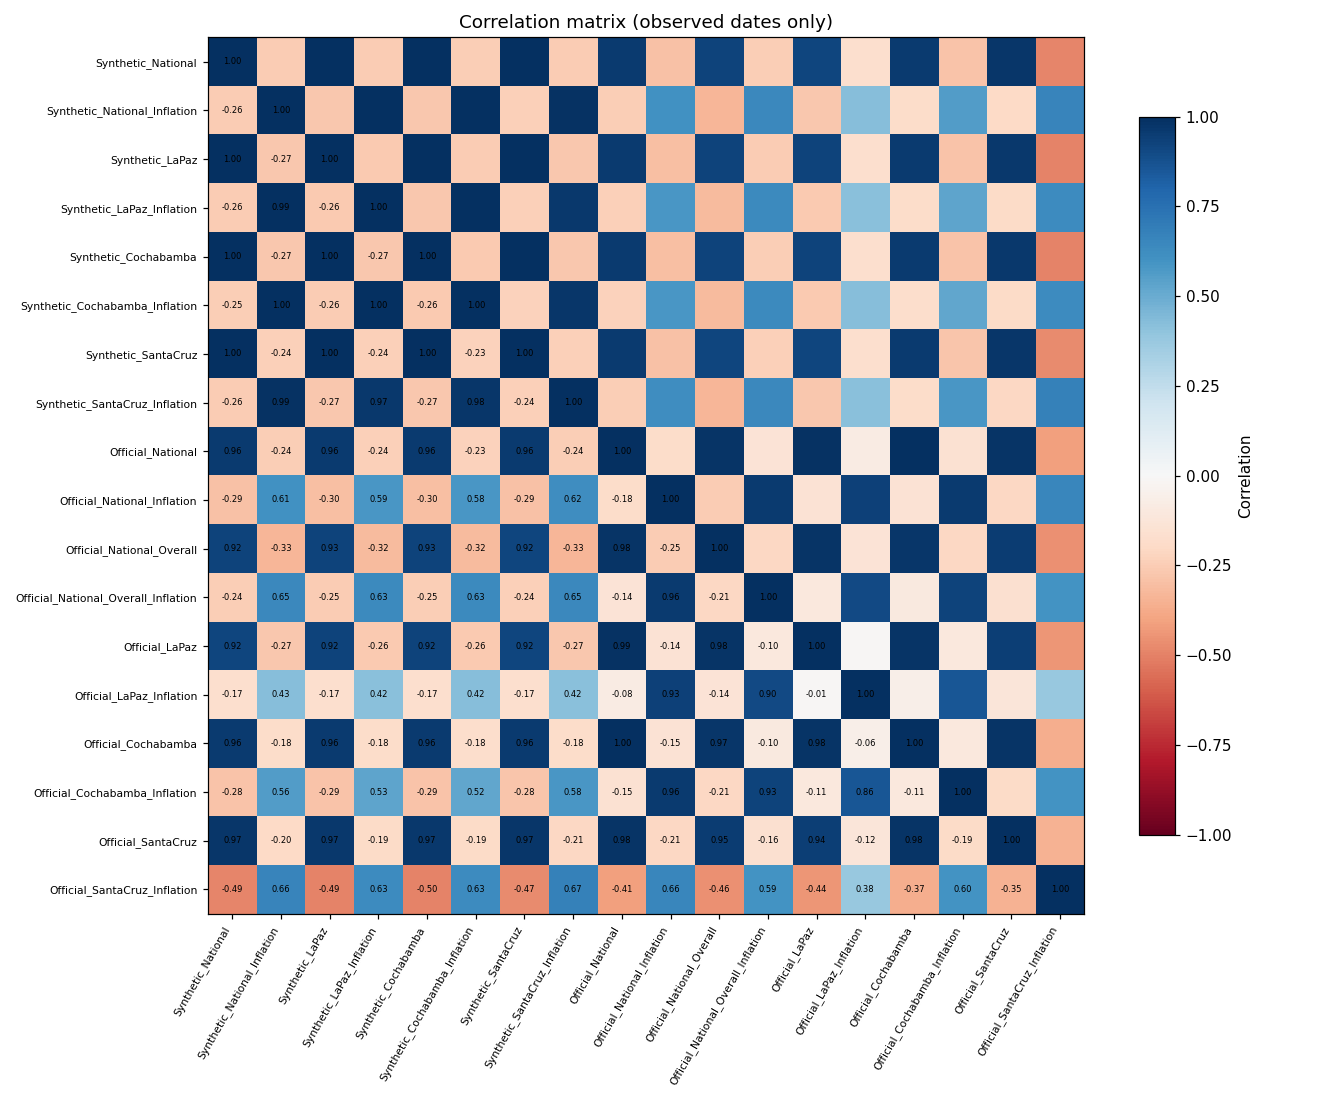

The table this chart was drawn from, first rows:
, Synthetic_National, Synthetic_National_Inflation, Synthetic_LaPaz, Synthetic_LaPaz_Inflation, Synthetic_Cochabamba, Synthetic_Cochabamba_Inflation, Synthetic_SantaCruz, Synthetic_SantaCruz_Inflation, Official_National, Official_National_Inflation, Official_National_Overall, Official_National_Overall_Inflation, Official_LaPaz, Official_LaPaz_Inflation, Official_Cochabamba, Official_Cochabamba_Inflation, Official_SantaCruz, Official_SantaCruz_Inflation
Synthetic_National, 1, -0.2569, 0.9996, -0.2557, 0.9997, -0.2479, 0.9994, -0.2573, 0.9598, -0.2949, 0.9244, -0.2441, 0.9209, -0.17, 0.9585, -0.2825, 0.9701, -0.4858
Synthetic_National_Inflation, -0.2569, 1, -0.2664, 0.9926, -0.2699, 0.9961, -0.2412, 0.9899, -0.2431, 0.6061, -0.3287, 0.647, -0.2677, 0.4257, -0.1833, 0.5561, -0.2018, 0.6571
Synthetic_LaPaz, 0.9996, -0.2664, 1, -0.2635, 0.9999, -0.2566, 0.9981, -0.2685, 0.9598, -0.2983, 0.9271, -0.2503, 0.9237, -0.1694, 0.9571, -0.2853, 0.9671, -0.4943
Synthetic_LaPaz_Inflation, -0.2557, 0.9926, -0.2635, 1, -0.2679, 0.9958, -0.2418, 0.9657, -0.2388, 0.5857, -0.32, 0.634, -0.2639, 0.42, -0.1824, 0.528, -0.1946, 0.6326
Synthetic_Cochabamba, 0.9997, -0.2699, 0.9999, -0.2679, 1, -0.2601, 0.9984, -0.2711, 0.9601, -0.2987, 0.9272, -0.2483, 0.9235, -0.1692, 0.9574, -0.2866, 0.9678, -0.4953
Synthetic_Cochabamba_Inflation, -0.2479, 0.9961, -0.2566, 0.9958, -0.2601, 1, -0.2333, 0.9758, -0.2323, 0.5838, -0.3151, 0.6348, -0.2579, 0.4224, -0.1763, 0.5198, -0.188, 0.6272
Synthetic_SantaCruz, 0.9994, -0.2412, 0.9981, -0.2418, 0.9984, -0.2333, 1, -0.2397, 0.9583, -0.2894, 0.919, -0.2358, 0.9156, -0.1708, 0.9591, -0.2774, 0.9728, -0.4724
Synthetic_SantaCruz_Inflation, -0.2573, 0.9899, -0.2685, 0.9657, -0.2711, 0.9758, -0.2397, 1, -0.2449, 0.6177, -0.3335, 0.6466, -0.2681, 0.4207, -0.1821, 0.5822, -0.2088, 0.674
Official_National, 0.9598, -0.2431, 0.9598, -0.2388, 0.9601, -0.2323, 0.9583, -0.2449, 1, -0.1837, 0.9834, -0.1377, 0.9875, -0.07883, 0.9968, -0.1521, 0.9808, -0.4086
Official_National_Inflation, -0.2949, 0.6061, -0.2983, 0.5857, -0.2987, 0.5838, -0.2894, 0.6177, -0.1837, 1, -0.2524, 0.9606, -0.1414, 0.9325, -0.1473, 0.9568, -0.2068, 0.6559
Official_National_Overall, 0.9244, -0.3287, 0.9271, -0.32, 0.9272, -0.3151, 0.919, -0.3335, 0.9834, -0.2524, 1, -0.2084, 0.9813, -0.1376, 0.9732, -0.2069, 0.9468, -0.46
Official_National_Overall_Inflation, -0.2441, 0.647, -0.2503, 0.634, -0.2483, 0.6348, -0.2358, 0.6466, -0.1377, 0.9606, -0.2084, 1, -0.1019, 0.9022, -0.09746, 0.9285, -0.1575, 0.5948
Official_LaPaz, 0.9209, -0.2677, 0.9237, -0.2639, 0.9235, -0.2579, 0.9156, -0.2681, 0.9875, -0.1414, 0.9813, -0.1019, 1, -0.01481, 0.9784, -0.1065, 0.9396, -0.4377
Official_LaPaz_Inflation, -0.17, 0.4257, -0.1694, 0.42, -0.1692, 0.4224, -0.1708, 0.4207, -0.07883, 0.9325, -0.1376, 0.9022, -0.01481, 1, -0.06213, 0.8582, -0.1232, 0.3803
Official_Cochabamba, 0.9585, -0.1833, 0.9571, -0.1824, 0.9574, -0.1763, 0.9591, -0.1821, 0.9968, -0.1473, 0.9732, -0.09746, 0.9784, -0.06213, 1, -0.1076, 0.9828, -0.3671
Official_Cochabamba_Inflation, -0.2825, 0.5561, -0.2853, 0.528, -0.2866, 0.5198, -0.2774, 0.5822, -0.1521, 0.9568, -0.2069, 0.9285, -0.1065, 0.8582, -0.1076, 1, -0.1927, 0.6006
Official_SantaCruz, 0.9701, -0.2018, 0.9671, -0.1946, 0.9678, -0.188, 0.9728, -0.2088, 0.9808, -0.2068, 0.9468, -0.1575, 0.9396, -0.1232, 0.9828, -0.1927, 1, -0.3487
Official_SantaCruz_Inflation, -0.4858, 0.6571, -0.4943, 0.6326, -0.4953, 0.6272, -0.4724, 0.674, -0.4086, 0.6559, -0.46, 0.5948, -0.4377, 0.3803, -0.3671, 0.6006, -0.3487, 1
